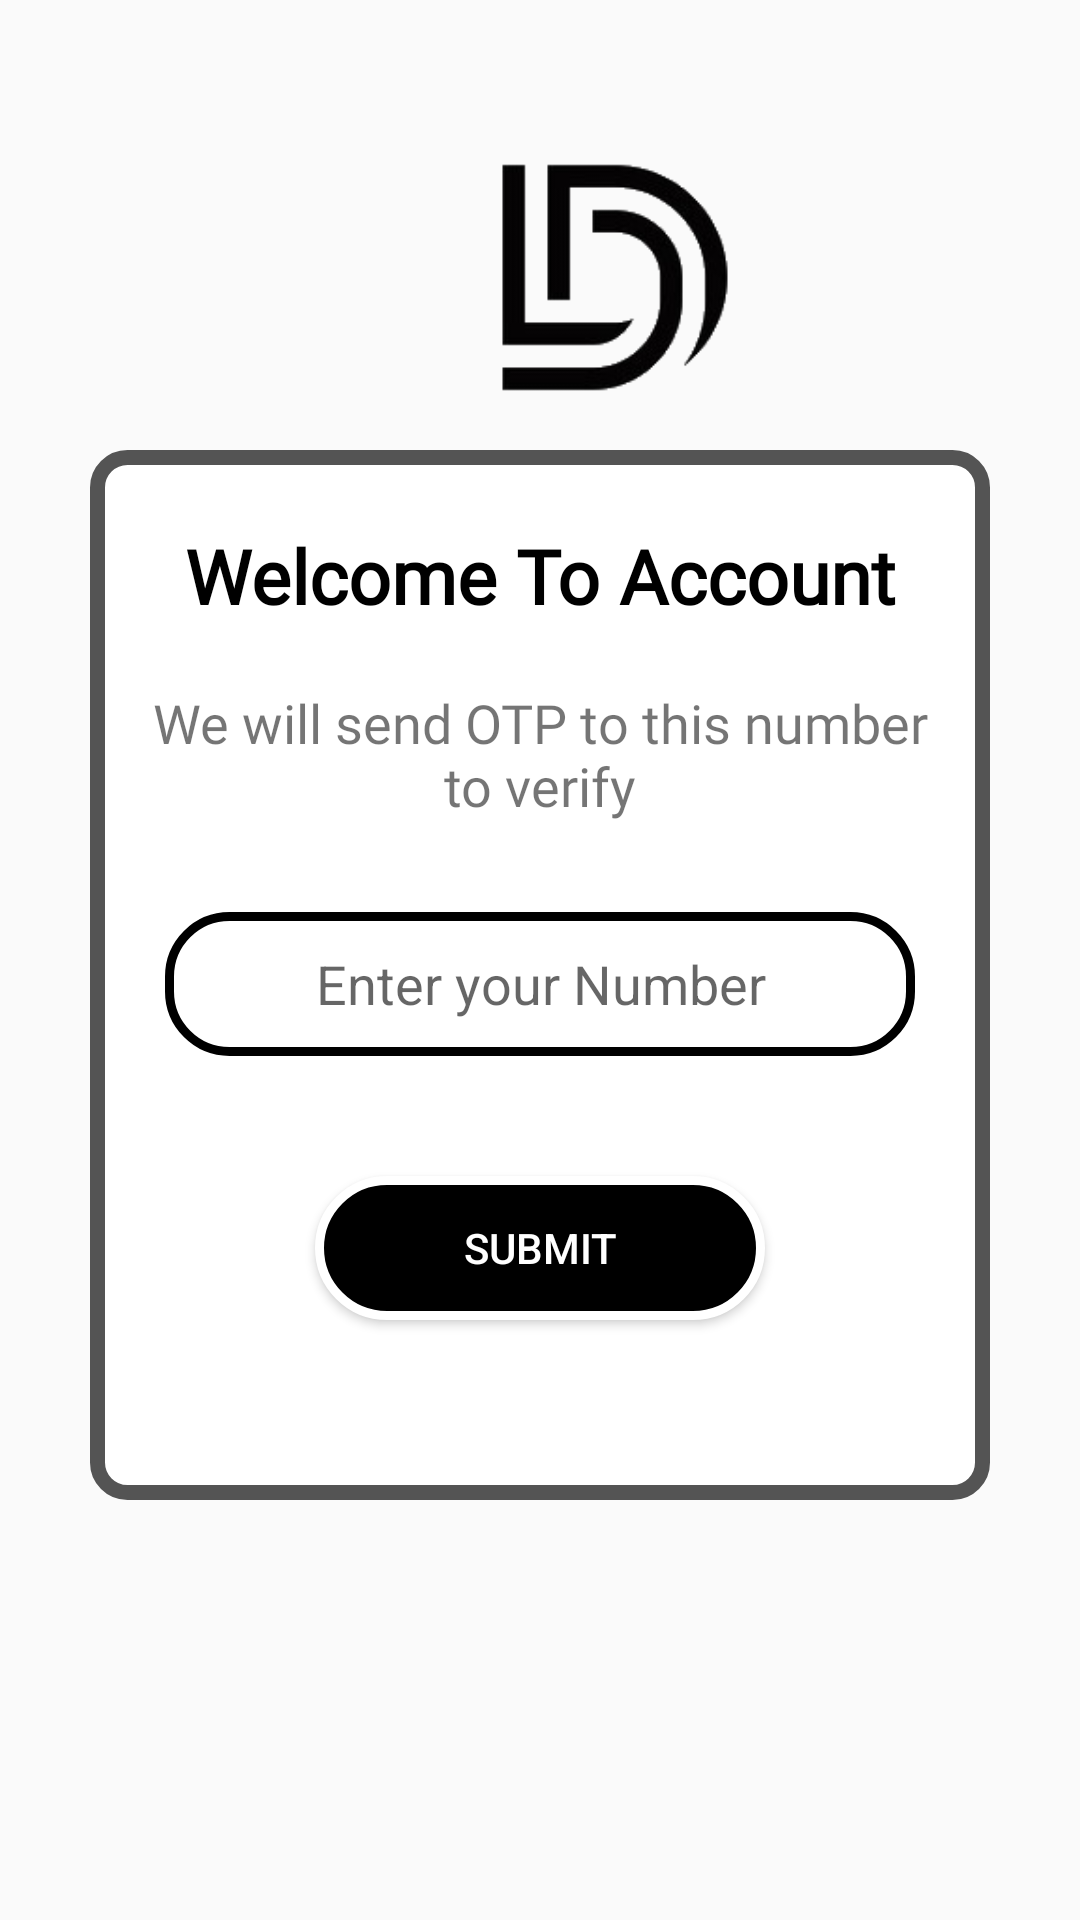

Produce the Android XML layout that renders to this screen, including the resource entries it uses.
<!-- AndroidManifest.xml: application theme Theme.Danish_Portfolio -->
<!-- res/layout/activity_login_with_number.xml -->
<?xml version="1.0" encoding="utf-8"?>
<LinearLayout xmlns:android="http://schemas.android.com/apk/res/android"
    xmlns:app="http://schemas.android.com/apk/res-auto"
    xmlns:tools="http://schemas.android.com/tools"
    android:layout_width="match_parent"
    android:layout_height="match_parent"
    tools:context=".login_with_number"
    android:orientation="vertical"
    android:background="@drawable/all_activity_background_image">
    <ImageView
        android:layout_marginStart="130dp"
        android:layout_marginEnd="130dp"
        android:layout_width="150dp"
        android:layout_height="150dp"
        android:src="@drawable/transparent_logo"
        android:contentDescription="Logo" />

    <LinearLayout
        android:layout_width="300dp"
        android:layout_height="350dp"
        android:orientation="vertical"
        android:background="@drawable/background_style_for_skill_page"
        android:layout_gravity="center"
        >

        <TextView
            android:layout_marginTop="25sp"
            android:gravity="center"
            android:layout_width="match_parent"
            android:layout_height="wrap_content"
            android:text="Welcome To Account"
            android:textColor="@color/black"
            android:fontFamily="@font/productsansregular"
            android:textStyle="bold"
            android:textSize="25sp"/>

        <TextView
            android:layout_marginTop="20dp"
            android:paddingStart="20dp"
            android:paddingEnd="20dp"
            android:gravity="center"
            android:layout_width="wrap_content"
            android:layout_height="wrap_content"
            android:text="We will send OTP to this number to verify"
            android:textSize="18dp"
            android:fontFamily="@font/productsansregular"/>


        <EditText
            android:id="@+id/phone_number_id"
            android:layout_width="250dp"
            android:layout_height="wrap_content"
            android:layout_gravity="center"
            android:layout_marginTop="30dp"
            android:background="@drawable/all_activity_design_background"
            android:gravity="center"
            android:hint="Enter your Number"
            android:inputType="number"
            android:minHeight="48dp"
            android:paddingTop="10dp"
            android:paddingBottom="10dp"
            android:textColor="@color/black" />

        <Button
            android:id="@+id/submit_id"
            android:layout_marginTop="40sp"
            android:layout_gravity="center"
            android:layout_width="150dp"
            android:layout_height="wrap_content"
            android:background="@drawable/circle_shape"
            android:textColor="@color/white"
            android:text="submit"/>


        <TextView
            android:id="@+id/error_show_id"
            android:layout_gravity="center"
            android:gravity="center"
            android:layout_width="300dp"
            android:layout_height="wrap_content"
            android:text=""
            android:layout_marginTop="30dp"
            android:textColor="#FF0202"
            android:textSize="15sp"
            />

        <TextView
            android:id="@+id/complete_show_id"
            android:layout_width="300dp"
            android:layout_height="wrap_content"
            android:layout_gravity="center"
            android:gravity="center"
            android:text=""
            android:textColor="#00FF0A"
            android:textSize="20sp" />


    </LinearLayout>

</LinearLayout>
<!-- resources referenced by this layout -->
<resources>
  <!-- drawable all_activity_design_background (drawable) -->
  <?xml version="1.0" encoding="utf-8"?>
  <shape android:shape="rectangle"
      android:innerRadius="25sp"
      android:thickness="10dp"
      xmlns:android="http://schemas.android.com/apk/res/android">
      <corners
          android:radius="20dp">
  
      </corners>
      <solid
          android:color="@color/white">
  
      </solid>
  <stroke
      android:width="3dp"
      android:color="@color/black">
  
  </stroke>
  
  </shape>
  <!-- drawable background_style_for_skill_page (drawable) -->
  <?xml version="1.0" encoding="utf-8"?>
  <shape android:shape="rectangle"
      xmlns:android="http://schemas.android.com/apk/res/android">
      <corners
          android:radius="10dp">
  
      </corners>
      <solid
          android:color="@color/white">
      </solid>
      <stroke
          android:color="#545454"
          android:width="5dp">
  
      </stroke>
  </shape>
  <!-- drawable circle_shape (drawable) -->
  <?xml version="1.0" encoding="utf-8"?>
  <shape android:shape="rectangle"
      xmlns:android="http://schemas.android.com/apk/res/android">
  <corners
      android:radius="50dp"/>
      <solid
          android:color="@color/black">
  
      </solid>
      <stroke
          android:width="3dp"
          android:color="@color/white">
  
      </stroke>
  </shape>
  <!-- drawable transparent_logo: png bitmap (drawable, 9358 bytes) -->
  <style name="Theme.Danish_Portfolio" parent="Theme.AppCompat.DayNight.NoActionBar">
          
          <item name="colorPrimary">@color/purple_500</item>
          <item name="colorPrimaryVariant">@color/purple_700</item>
          <item name="colorOnPrimary">@color/white</item>
          
          <item name="colorSecondary">@color/teal_200</item>
          <item name="colorSecondaryVariant">@color/teal_700</item>
          <item name="colorOnSecondary">@color/black</item>
          
          <item name="android:statusBarColor" tools:targetApi="l">?attr/colorPrimaryVariant</item>
          
      </style>
  <!-- not gathered from this repository: default colours our renderer supplied (Android Studio template values) -->
  <color name="purple_500">#FF6200EE</color>
  <color name="purple_700">#FF3700B3</color>
  <color name="teal_200">#FF03DAC5</color>
  <color name="teal_700">#FF018786</color>
  <color name="black">#FF000000</color>
  <color name="white">#FFFFFFFF</color>
</resources>
